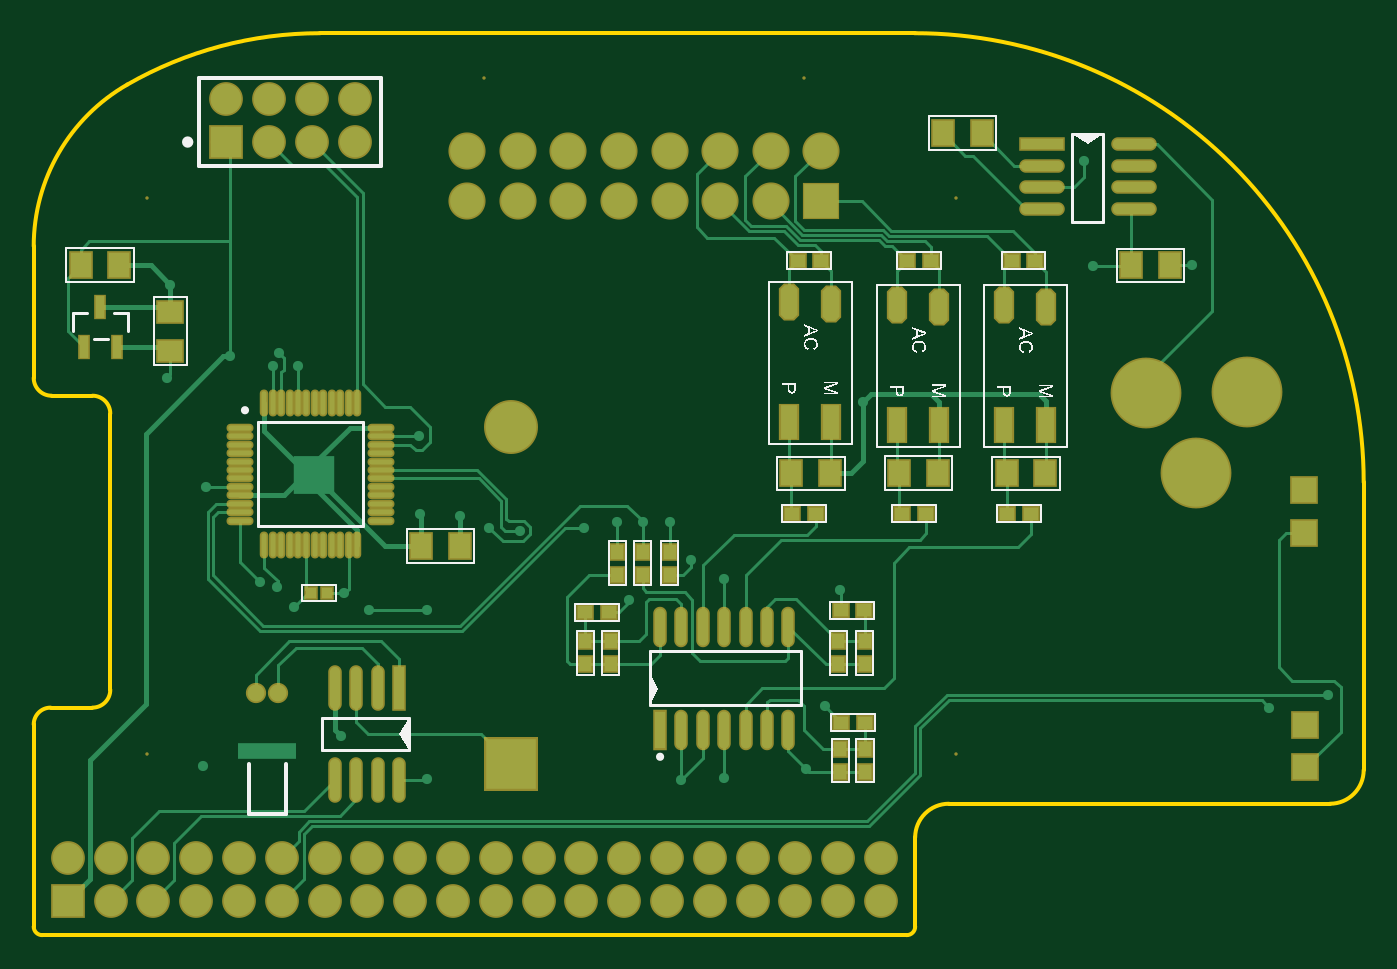
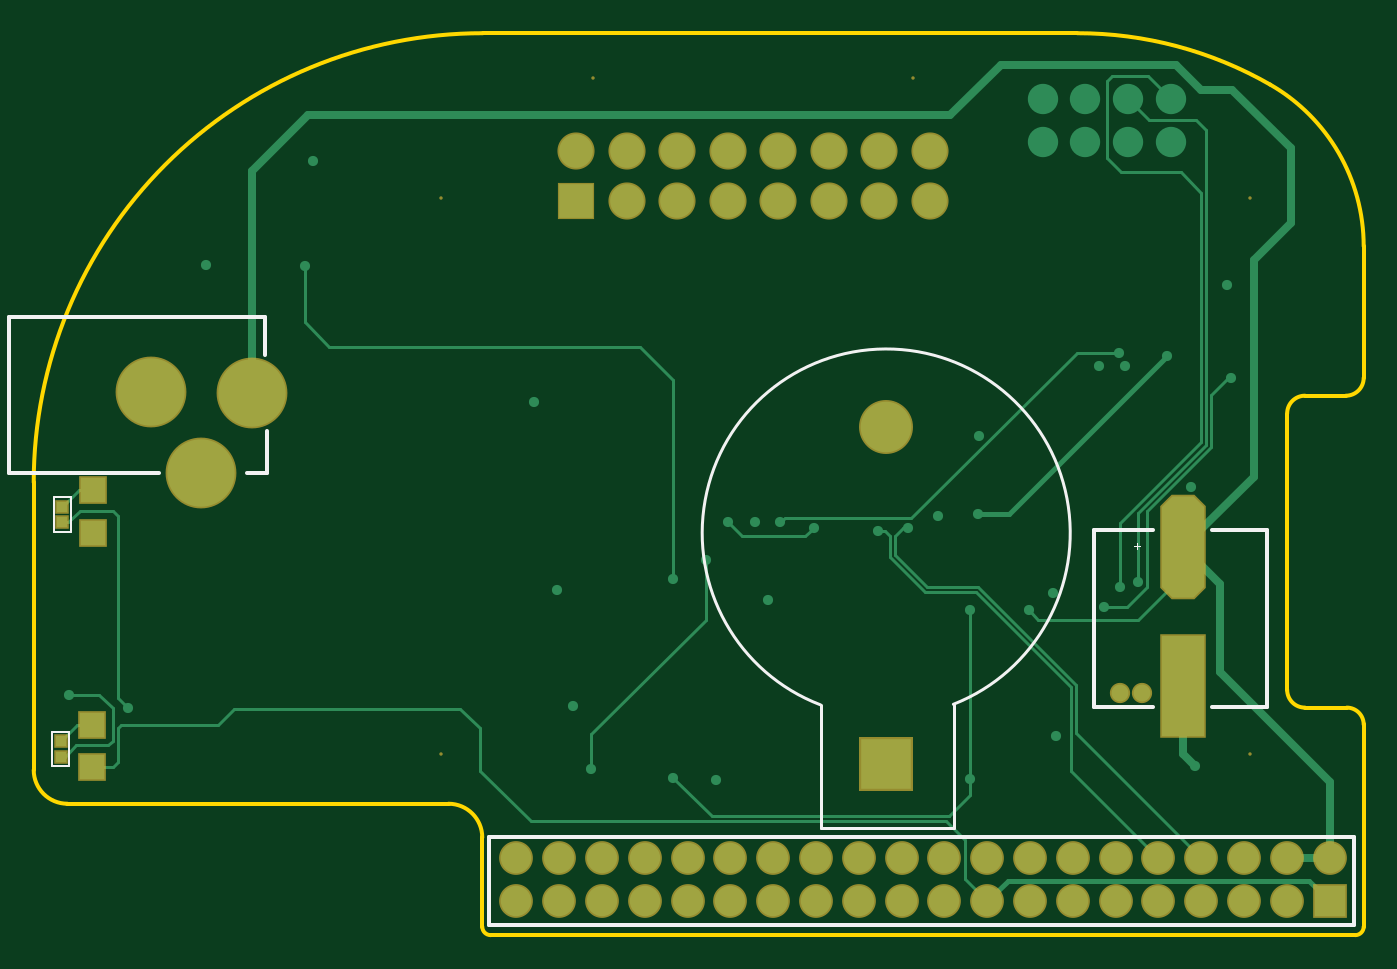
Circuit board: 9 layer files. Board 78.9 x 53.5 mm.
- bottom_copper: currentmitter.GBL (6973 bytes)
- bottom_silk: currentmitter.GBO (1509 bytes)
- paste: currentmitter.GBP (619 bytes)
- bottom_mask: currentmitter.GBS (2477 bytes)
- outline: currentmitter.GM1 (1132 bytes)
- top_copper: currentmitter.GTL (17503 bytes)
- top_silk: currentmitter.GTO (28050 bytes)
- paste: currentmitter.GTP (4161 bytes)
- top_mask: currentmitter.GTS (6018 bytes)

=== bottom_copper: currentmitter.GBL (6973 bytes, source omitted) ===
=== bottom_silk: currentmitter.GBO ===
G04 Layer_Color=32896*
%FSLAX44Y44*%
%MOMM*%
G71*
G01*
G75*
%ADD59C,0.2500*%
%ADD60C,0.1000*%
%ADD61C,0.2540*%
%ADD62C,0.2000*%
G36*
X67208Y123262D02*
X68965D01*
Y122522D01*
X67208D01*
Y120784D01*
X66477D01*
Y122522D01*
X64739D01*
Y123262D01*
X66477D01*
Y125000D01*
X67208D01*
Y123262D01*
D02*
G37*
D59*
X-10000Y132500D02*
X22500D01*
X-10000Y27500D02*
Y132500D01*
Y27500D02*
X22500D01*
X57500D02*
X92500D01*
Y131500D01*
Y132500D01*
X57500D02*
X92500D01*
D60*
X700738Y13160D02*
X710898D01*
X700738Y12906D02*
Y13160D01*
X710898Y-7160D02*
Y13160D01*
X700738Y-7160D02*
X710898D01*
X700738D02*
Y13160D01*
X699920Y152124D02*
X710080D01*
X699920Y151870D02*
Y152124D01*
X710080Y131804D02*
Y152124D01*
X699920Y131804D02*
X710080D01*
X699920D02*
Y152124D01*
D61*
X584466Y236344D02*
Y259344D01*
X583466Y166344D02*
Y191344D01*
Y166344D02*
X595466D01*
X647466D02*
X736466D01*
Y259344D01*
X584466D02*
X736466D01*
X451485Y-101555D02*
Y-49455D01*
X194185Y-101555D02*
X451485D01*
X194185Y-49455D02*
X451485D01*
X-61815D02*
X197485D01*
X-61815Y-101555D02*
X197485D01*
X-61815D02*
Y-49455D01*
X433426Y470541D02*
X423269Y455306D01*
Y470541D02*
X433426Y455306D01*
X408034D02*
X418191D01*
X408034Y465463D01*
Y468002D01*
X410573Y470541D01*
X415652D01*
X418191Y468002D01*
D62*
X255001Y29000D02*
G03*
X176132Y29336I-39001J102000D01*
G01*
X255000Y-44252D02*
Y29000D01*
X176000Y-44252D02*
Y29000D01*
Y-44252D02*
X255000D01*
M02*

=== paste: currentmitter.GBP ===
G04 Layer_Color=128*
%FSLAX44Y44*%
%MOMM*%
G71*
G01*
G75*
%ADD55R,2.5000X6.0000*%
G04:AMPARAMS|DCode=56|XSize=2.5mm|YSize=6mm|CornerRadius=0mm|HoleSize=0mm|Usage=FLASHONLY|Rotation=180.000|XOffset=0mm|YOffset=0mm|HoleType=Round|Shape=Octagon|*
%AMOCTAGOND56*
4,1,8,0.6250,-3.0000,-0.6250,-3.0000,-1.2500,-2.3750,-1.2500,2.3750,-0.6250,3.0000,0.6250,3.0000,1.2500,2.3750,1.2500,-2.3750,0.6250,-3.0000,0.0*
%
%ADD56OCTAGOND56*%

%ADD57R,0.6000X0.6000*%
D55*
X40000Y40000D02*
D03*
D56*
Y122500D02*
D03*
D57*
X705818Y-1731D02*
D03*
Y7746D02*
D03*
X705000Y137233D02*
D03*
Y146709D02*
D03*
M02*

=== bottom_mask: currentmitter.GBS ===
G04 Layer_Color=16711935*
%FSLAX44Y44*%
%MOMM*%
G71*
G01*
G75*
%ADD65C,2.0032*%
%ADD66R,2.0032X2.0032*%
%ADD81C,4.2032*%
%ADD82C,0.2032*%
%ADD83R,1.7032X1.7032*%
%ADD84R,3.2032X3.2032*%
%ADD85C,3.2032*%
%ADD86C,2.2032*%
%ADD87R,2.2032X2.2032*%
%ADD88C,1.2032*%
%ADD89R,2.7032X6.2032*%
G04:AMPARAMS|DCode=90|XSize=2.7032mm|YSize=6.2032mm|CornerRadius=0mm|HoleSize=0mm|Usage=FLASHONLY|Rotation=180.000|XOffset=0mm|YOffset=0mm|HoleType=Round|Shape=Octagon|*
%AMOCTAGOND90*
4,1,8,0.6758,-3.1016,-0.6758,-3.1016,-1.3516,-2.4258,-1.3516,2.4258,-0.6758,3.1016,0.6758,3.1016,1.3516,2.4258,1.3516,-2.4258,0.6758,-3.1016,0.0*
%
%ADD90OCTAGOND90*%

%ADD91R,0.8032X0.8032*%
D65*
X29085Y-62155D02*
D03*
X54485D02*
D03*
X308485Y-87556D02*
D03*
Y-62155D02*
D03*
X384685Y-87556D02*
D03*
X359285Y-62155D02*
D03*
X384685D02*
D03*
X359285Y-87556D02*
D03*
X333885Y-62155D02*
D03*
Y-87556D02*
D03*
X410085Y-62155D02*
D03*
Y-87556D02*
D03*
X435485D02*
D03*
Y-62155D02*
D03*
X283085D02*
D03*
Y-87556D02*
D03*
X257685D02*
D03*
Y-62155D02*
D03*
X232285D02*
D03*
Y-87556D02*
D03*
X206885D02*
D03*
Y-62155D02*
D03*
X-47115D02*
D03*
X-21715Y-87556D02*
D03*
Y-62155D02*
D03*
X3685D02*
D03*
Y-87556D02*
D03*
X29085D02*
D03*
X181485Y-62155D02*
D03*
Y-87556D02*
D03*
X156085D02*
D03*
Y-62155D02*
D03*
X79885Y-87556D02*
D03*
Y-62155D02*
D03*
X105285Y-87556D02*
D03*
X130685Y-62155D02*
D03*
X105285D02*
D03*
X130685Y-87556D02*
D03*
X54485D02*
D03*
D66*
X-47115D02*
D03*
D81*
X622466Y166344D02*
D03*
X652466Y214598D02*
D03*
X592466Y214344D02*
D03*
D82*
X0Y82D02*
D03*
X480000D02*
D03*
Y330080D02*
D03*
X0Y330000D02*
D03*
X389840Y400789D02*
D03*
X200102D02*
D03*
D83*
X686562Y156464D02*
D03*
Y131064D02*
D03*
X687324Y17272D02*
D03*
Y-8128D02*
D03*
D84*
X216000Y-6000D02*
D03*
D85*
Y194000D02*
D03*
D86*
X190000Y357891D02*
D03*
Y327891D02*
D03*
X220000Y357891D02*
D03*
Y327891D02*
D03*
X250000Y357891D02*
D03*
Y327891D02*
D03*
X280000Y357891D02*
D03*
Y327891D02*
D03*
X310000Y357891D02*
D03*
Y327891D02*
D03*
X340000Y357891D02*
D03*
Y327891D02*
D03*
X370000Y357891D02*
D03*
Y327891D02*
D03*
X400000Y357891D02*
D03*
D87*
Y327891D02*
D03*
D88*
X64400Y36000D02*
D03*
X77400D02*
D03*
D89*
X40000Y40000D02*
D03*
D90*
Y122500D02*
D03*
D91*
X705818Y-1731D02*
D03*
Y7746D02*
D03*
X705000Y137233D02*
D03*
Y146709D02*
D03*
M02*

=== outline: currentmitter.GM1 ===
G04 Layer_Color=16711935*
%FSLAX44Y44*%
%MOMM*%
G71*
G01*
G75*
%ADD59C,0.2500*%
D59*
X721920Y161078D02*
G03*
X455400Y427598I-266514J7D01*
G01*
X-57360Y27348D02*
G03*
X-67360Y17348I0J-10000D01*
G01*
X102560Y427598D02*
G03*
X-11804Y397123I23J-229913D01*
G01*
X-32503Y27348D02*
G03*
X-21939Y37912I0J10564D01*
G01*
Y201894D02*
G03*
X-32503Y212458I-10564J0D01*
G01*
X-67360Y223022D02*
G03*
X-56796Y212458I10564J0D01*
G01*
X-11804Y397123D02*
G03*
X-67360Y301214I55008J-95909D01*
G01*
X-67363Y-102659D02*
G03*
X-62364Y-107659I5000J0D01*
G01*
X701916Y-29693D02*
G03*
X721916Y-9693I0J20000D01*
G01*
X475733Y-29693D02*
G03*
X455733Y-49693I0J-20000D01*
G01*
X450733Y-107659D02*
G03*
X455733Y-102659I0J5000D01*
G01*
X-21939Y37912D02*
Y201894D01*
X-57360Y27348D02*
X-32503D01*
X-67360Y-49692D02*
Y17348D01*
X-56796Y212458D02*
X-32503D01*
X-67360Y223022D02*
Y301214D01*
X-67364Y-102659D02*
Y-49693D01*
X102563Y427598D02*
X455400D01*
X721916Y-9693D02*
Y161082D01*
X475733Y-29693D02*
X701916D01*
X455733Y-102659D02*
Y-49693D01*
X-62364Y-107659D02*
X450733Y-107659D01*
M02*

=== top_copper: currentmitter.GTL (17503 bytes, source omitted) ===
=== top_silk: currentmitter.GTO (28050 bytes, source omitted) ===
=== paste: currentmitter.GTP ===
G04 Layer_Color=8421504*
%FSLAX44Y44*%
%MOMM*%
G71*
G01*
G75*
%ADD10R,1.2000X1.5000*%
%ADD11R,0.6000X0.6000*%
%ADD12C,1.8000*%
%ADD13R,1.8000X1.8000*%
%ADD14R,0.6000X2.5000*%
%ADD15O,0.6000X2.5000*%
%ADD16R,0.9000X0.8000*%
%ADD17R,1.5000X1.2000*%
G04:AMPARAMS|DCode=18|XSize=1mm|YSize=2mm|CornerRadius=0mm|HoleSize=0mm|Usage=FLASHONLY|Rotation=0.000|XOffset=0mm|YOffset=0mm|HoleType=Round|Shape=Octagon|*
%AMOCTAGOND18*
4,1,8,-0.2500,1.0000,0.2500,1.0000,0.5000,0.7500,0.5000,-0.7500,0.2500,-1.0000,-0.2500,-1.0000,-0.5000,-0.7500,-0.5000,0.7500,-0.2500,1.0000,0.0*
%
%ADD18OCTAGOND18*%

%ADD19R,1.0000X2.0000*%
%ADD20R,0.8000X0.9000*%
%ADD21O,0.6000X2.2000*%
%ADD22R,0.6000X2.2000*%
%ADD23R,2.5000X0.6000*%
%ADD24O,2.5000X0.6000*%
%ADD25R,0.5500X1.3000*%
%ADD26O,1.4000X0.3000*%
%ADD27O,0.3000X1.4000*%
D10*
X-16584Y290000D02*
D03*
X-39536D02*
D03*
X495149Y368236D02*
D03*
X472197D02*
D03*
X162523Y123160D02*
D03*
X185476D02*
D03*
X583989Y289751D02*
D03*
X606941D02*
D03*
X382326Y166343D02*
D03*
X405278D02*
D03*
X446283Y166788D02*
D03*
X469235D02*
D03*
X510015Y166344D02*
D03*
X532967D02*
D03*
D11*
X106484Y95395D02*
D03*
X97008D02*
D03*
D12*
X123200Y388400D02*
D03*
X97800Y363000D02*
D03*
X72400D02*
D03*
Y388400D02*
D03*
X47000D02*
D03*
D13*
Y363000D02*
D03*
D14*
X149572Y39000D02*
D03*
D15*
X136872D02*
D03*
X124172D02*
D03*
X111472D02*
D03*
X149572Y-15500D02*
D03*
X136872D02*
D03*
X124172D02*
D03*
X111472D02*
D03*
D16*
X513000Y292499D02*
D03*
X527000D02*
D03*
X451001D02*
D03*
X465001D02*
D03*
X385920Y292495D02*
D03*
X399920D02*
D03*
X426000Y18307D02*
D03*
X412000D02*
D03*
X396802Y142297D02*
D03*
X382802D02*
D03*
X260000Y84000D02*
D03*
X274000D02*
D03*
X462169Y142299D02*
D03*
X448169D02*
D03*
X425485Y85000D02*
D03*
X411485D02*
D03*
X524491Y142299D02*
D03*
X510491D02*
D03*
D17*
X13786Y239289D02*
D03*
Y262241D02*
D03*
D18*
X380802Y267802D02*
D03*
X405802Y266802D02*
D03*
X445000Y266161D02*
D03*
X470000Y265161D02*
D03*
X508491Y266022D02*
D03*
X533491Y265022D02*
D03*
D19*
X405802Y196802D02*
D03*
X380802D02*
D03*
X470000Y195161D02*
D03*
X445000D02*
D03*
X533491Y195022D02*
D03*
X508491D02*
D03*
D20*
X279000Y120000D02*
D03*
Y106000D02*
D03*
X260000Y53000D02*
D03*
Y67000D02*
D03*
X275000Y53000D02*
D03*
Y67000D02*
D03*
X294000Y120000D02*
D03*
Y106000D02*
D03*
X410000Y53000D02*
D03*
Y67000D02*
D03*
X425803Y53000D02*
D03*
Y67000D02*
D03*
X411302Y-11000D02*
D03*
Y3000D02*
D03*
X310000Y119999D02*
D03*
Y105999D02*
D03*
X426000Y-10999D02*
D03*
Y3001D02*
D03*
D21*
X380550Y75395D02*
D03*
Y14195D02*
D03*
X367850Y75395D02*
D03*
X355150D02*
D03*
X367850Y14195D02*
D03*
X355150D02*
D03*
X317050D02*
D03*
X329750D02*
D03*
X342450D02*
D03*
X304350Y75395D02*
D03*
X317050D02*
D03*
X329750D02*
D03*
X342450D02*
D03*
D22*
X304350Y14195D02*
D03*
D23*
X530952Y361632D02*
D03*
D24*
Y348932D02*
D03*
Y336232D02*
D03*
Y323532D02*
D03*
X585452Y361632D02*
D03*
Y348932D02*
D03*
Y336232D02*
D03*
Y323532D02*
D03*
D25*
X-37763Y241556D02*
D03*
X-17747D02*
D03*
X-27755Y265056D02*
D03*
D26*
X55007Y193347D02*
D03*
Y188347D02*
D03*
Y183347D02*
D03*
Y178347D02*
D03*
Y173347D02*
D03*
Y168347D02*
D03*
Y163347D02*
D03*
Y158347D02*
D03*
Y153347D02*
D03*
Y148347D02*
D03*
Y143347D02*
D03*
Y138347D02*
D03*
X139007D02*
D03*
Y143347D02*
D03*
Y148347D02*
D03*
Y153347D02*
D03*
Y158347D02*
D03*
Y163347D02*
D03*
Y168347D02*
D03*
Y173347D02*
D03*
Y178347D02*
D03*
Y183347D02*
D03*
Y188347D02*
D03*
Y193347D02*
D03*
D27*
X69507Y123847D02*
D03*
X74507D02*
D03*
X79507D02*
D03*
X84507D02*
D03*
X89507D02*
D03*
X94507D02*
D03*
X99507D02*
D03*
X104507D02*
D03*
X109507D02*
D03*
X114507D02*
D03*
X119507D02*
D03*
X124507D02*
D03*
Y207847D02*
D03*
X119507D02*
D03*
X114507D02*
D03*
X109507D02*
D03*
X104507D02*
D03*
X99507D02*
D03*
X94507D02*
D03*
X89507D02*
D03*
X84507D02*
D03*
X79507D02*
D03*
X74507D02*
D03*
X69507D02*
D03*
M02*

=== top_mask: currentmitter.GTS ===
G04 Layer_Color=8388736*
%FSLAX44Y44*%
%MOMM*%
G71*
G01*
G75*
%ADD63R,1.4032X1.7032*%
%ADD64R,0.8032X0.8032*%
%ADD65C,2.0032*%
%ADD66R,2.0032X2.0032*%
%ADD67R,0.8032X2.7032*%
%ADD68O,0.8032X2.7032*%
%ADD69R,1.1032X1.0032*%
%ADD70R,1.7032X1.4032*%
G04:AMPARAMS|DCode=71|XSize=1.2032mm|YSize=2.2032mm|CornerRadius=0mm|HoleSize=0mm|Usage=FLASHONLY|Rotation=0.000|XOffset=0mm|YOffset=0mm|HoleType=Round|Shape=Octagon|*
%AMOCTAGOND71*
4,1,8,-0.3008,1.1016,0.3008,1.1016,0.6016,0.8008,0.6016,-0.8008,0.3008,-1.1016,-0.3008,-1.1016,-0.6016,-0.8008,-0.6016,0.8008,-0.3008,1.1016,0.0*
%
%ADD71OCTAGOND71*%

%ADD72R,1.2032X2.2032*%
%ADD73R,1.0032X1.1032*%
%ADD74O,0.8032X2.4032*%
%ADD75R,0.8032X2.4032*%
%ADD76R,2.7032X0.8032*%
%ADD77O,2.7032X0.8032*%
%ADD78R,0.7532X1.5032*%
%ADD79O,1.6032X0.5032*%
%ADD80O,0.5032X1.6032*%
%ADD81C,4.2032*%
%ADD82C,0.2032*%
%ADD83R,1.7032X1.7032*%
%ADD84R,3.2032X3.2032*%
%ADD85C,3.2032*%
%ADD86C,2.2032*%
%ADD87R,2.2032X2.2032*%
%ADD88C,1.2032*%
D63*
X-16584Y290000D02*
D03*
X-39536D02*
D03*
X495149Y368236D02*
D03*
X472197D02*
D03*
X162523Y123160D02*
D03*
X185476D02*
D03*
X583989Y289751D02*
D03*
X606941D02*
D03*
X382326Y166343D02*
D03*
X405278D02*
D03*
X446283Y166788D02*
D03*
X469235D02*
D03*
X510015Y166344D02*
D03*
X532967D02*
D03*
D64*
X106484Y95395D02*
D03*
X97008D02*
D03*
D65*
X123200Y388400D02*
D03*
X97800Y363000D02*
D03*
X72400D02*
D03*
Y388400D02*
D03*
X47000D02*
D03*
X29085Y-62155D02*
D03*
X54485D02*
D03*
X308485Y-87556D02*
D03*
Y-62155D02*
D03*
X384685Y-87556D02*
D03*
X359285Y-62155D02*
D03*
X384685D02*
D03*
X359285Y-87556D02*
D03*
X333885Y-62155D02*
D03*
Y-87556D02*
D03*
X410085Y-62155D02*
D03*
Y-87556D02*
D03*
X435485D02*
D03*
Y-62155D02*
D03*
X283085D02*
D03*
Y-87556D02*
D03*
X257685D02*
D03*
Y-62155D02*
D03*
X232285D02*
D03*
Y-87556D02*
D03*
X206885D02*
D03*
Y-62155D02*
D03*
X-47115D02*
D03*
X-21715Y-87556D02*
D03*
Y-62155D02*
D03*
X3685D02*
D03*
Y-87556D02*
D03*
X29085D02*
D03*
X181485Y-62155D02*
D03*
Y-87556D02*
D03*
X156085D02*
D03*
Y-62155D02*
D03*
X79885Y-87556D02*
D03*
Y-62155D02*
D03*
X105285Y-87556D02*
D03*
X130685Y-62155D02*
D03*
X105285D02*
D03*
X130685Y-87556D02*
D03*
X54485D02*
D03*
X97800Y388400D02*
D03*
X123200Y363000D02*
D03*
D66*
X47000D02*
D03*
X-47115Y-87556D02*
D03*
D67*
X149572Y39000D02*
D03*
D68*
X136872D02*
D03*
X124172D02*
D03*
X111472D02*
D03*
X149572Y-15500D02*
D03*
X136872D02*
D03*
X124172D02*
D03*
X111472D02*
D03*
D69*
X513000Y292499D02*
D03*
X527000D02*
D03*
X451001D02*
D03*
X465001D02*
D03*
X385920Y292495D02*
D03*
X399920D02*
D03*
X426000Y18307D02*
D03*
X412000D02*
D03*
X396802Y142297D02*
D03*
X382802D02*
D03*
X260000Y84000D02*
D03*
X274000D02*
D03*
X462169Y142299D02*
D03*
X448169D02*
D03*
X425485Y85000D02*
D03*
X411485D02*
D03*
X524491Y142299D02*
D03*
X510491D02*
D03*
D70*
X13786Y239289D02*
D03*
Y262241D02*
D03*
D71*
X380802Y267802D02*
D03*
X405802Y266802D02*
D03*
X445000Y266161D02*
D03*
X470000Y265161D02*
D03*
X508491Y266022D02*
D03*
X533491Y265022D02*
D03*
D72*
X405802Y196802D02*
D03*
X380802D02*
D03*
X470000Y195161D02*
D03*
X445000D02*
D03*
X533491Y195022D02*
D03*
X508491D02*
D03*
D73*
X279000Y120000D02*
D03*
Y106000D02*
D03*
X260000Y53000D02*
D03*
Y67000D02*
D03*
X275000Y53000D02*
D03*
Y67000D02*
D03*
X294000Y120000D02*
D03*
Y106000D02*
D03*
X410000Y53000D02*
D03*
Y67000D02*
D03*
X425803Y53000D02*
D03*
Y67000D02*
D03*
X411302Y-11000D02*
D03*
Y3000D02*
D03*
X310000Y119999D02*
D03*
Y105999D02*
D03*
X426000Y-10999D02*
D03*
Y3001D02*
D03*
D74*
X380550Y75395D02*
D03*
Y14195D02*
D03*
X367850Y75395D02*
D03*
X355150D02*
D03*
X367850Y14195D02*
D03*
X355150D02*
D03*
X317050D02*
D03*
X329750D02*
D03*
X342450D02*
D03*
X304350Y75395D02*
D03*
X317050D02*
D03*
X329750D02*
D03*
X342450D02*
D03*
D75*
X304350Y14195D02*
D03*
D76*
X530952Y361632D02*
D03*
D77*
Y348932D02*
D03*
Y336232D02*
D03*
Y323532D02*
D03*
X585452Y361632D02*
D03*
Y348932D02*
D03*
Y336232D02*
D03*
Y323532D02*
D03*
D78*
X-37763Y241556D02*
D03*
X-17747D02*
D03*
X-27755Y265056D02*
D03*
D79*
X55007Y193347D02*
D03*
Y188347D02*
D03*
Y183347D02*
D03*
Y178347D02*
D03*
Y173347D02*
D03*
Y168347D02*
D03*
Y163347D02*
D03*
Y158347D02*
D03*
Y153347D02*
D03*
Y148347D02*
D03*
Y143347D02*
D03*
Y138347D02*
D03*
X139007D02*
D03*
Y143347D02*
D03*
Y148347D02*
D03*
Y153347D02*
D03*
Y158347D02*
D03*
Y163347D02*
D03*
Y168347D02*
D03*
Y173347D02*
D03*
Y178347D02*
D03*
Y183347D02*
D03*
Y188347D02*
D03*
Y193347D02*
D03*
D80*
X69507Y123847D02*
D03*
X74507D02*
D03*
X79507D02*
D03*
X84507D02*
D03*
X89507D02*
D03*
X94507D02*
D03*
X99507D02*
D03*
X104507D02*
D03*
X109507D02*
D03*
X114507D02*
D03*
X119507D02*
D03*
X124507D02*
D03*
Y207847D02*
D03*
X119507D02*
D03*
X114507D02*
D03*
X109507D02*
D03*
X104507D02*
D03*
X99507D02*
D03*
X94507D02*
D03*
X89507D02*
D03*
X84507D02*
D03*
X79507D02*
D03*
X74507D02*
D03*
X69507D02*
D03*
D81*
X622466Y166344D02*
D03*
X652466Y214598D02*
D03*
X592466Y214344D02*
D03*
D82*
X0Y82D02*
D03*
X480000D02*
D03*
Y330080D02*
D03*
X0Y330000D02*
D03*
X389840Y400789D02*
D03*
X200102D02*
D03*
D83*
X686562Y156464D02*
D03*
Y131064D02*
D03*
X687324Y17272D02*
D03*
Y-8128D02*
D03*
D84*
X216000Y-6000D02*
D03*
D85*
Y194000D02*
D03*
D86*
X190000Y357891D02*
D03*
Y327891D02*
D03*
X220000Y357891D02*
D03*
Y327891D02*
D03*
X250000Y357891D02*
D03*
Y327891D02*
D03*
X280000Y357891D02*
D03*
Y327891D02*
D03*
X310000Y357891D02*
D03*
Y327891D02*
D03*
X340000Y357891D02*
D03*
Y327891D02*
D03*
X370000Y357891D02*
D03*
Y327891D02*
D03*
X400000Y357891D02*
D03*
D87*
Y327891D02*
D03*
D88*
X64400Y36000D02*
D03*
X77400D02*
D03*
M02*

